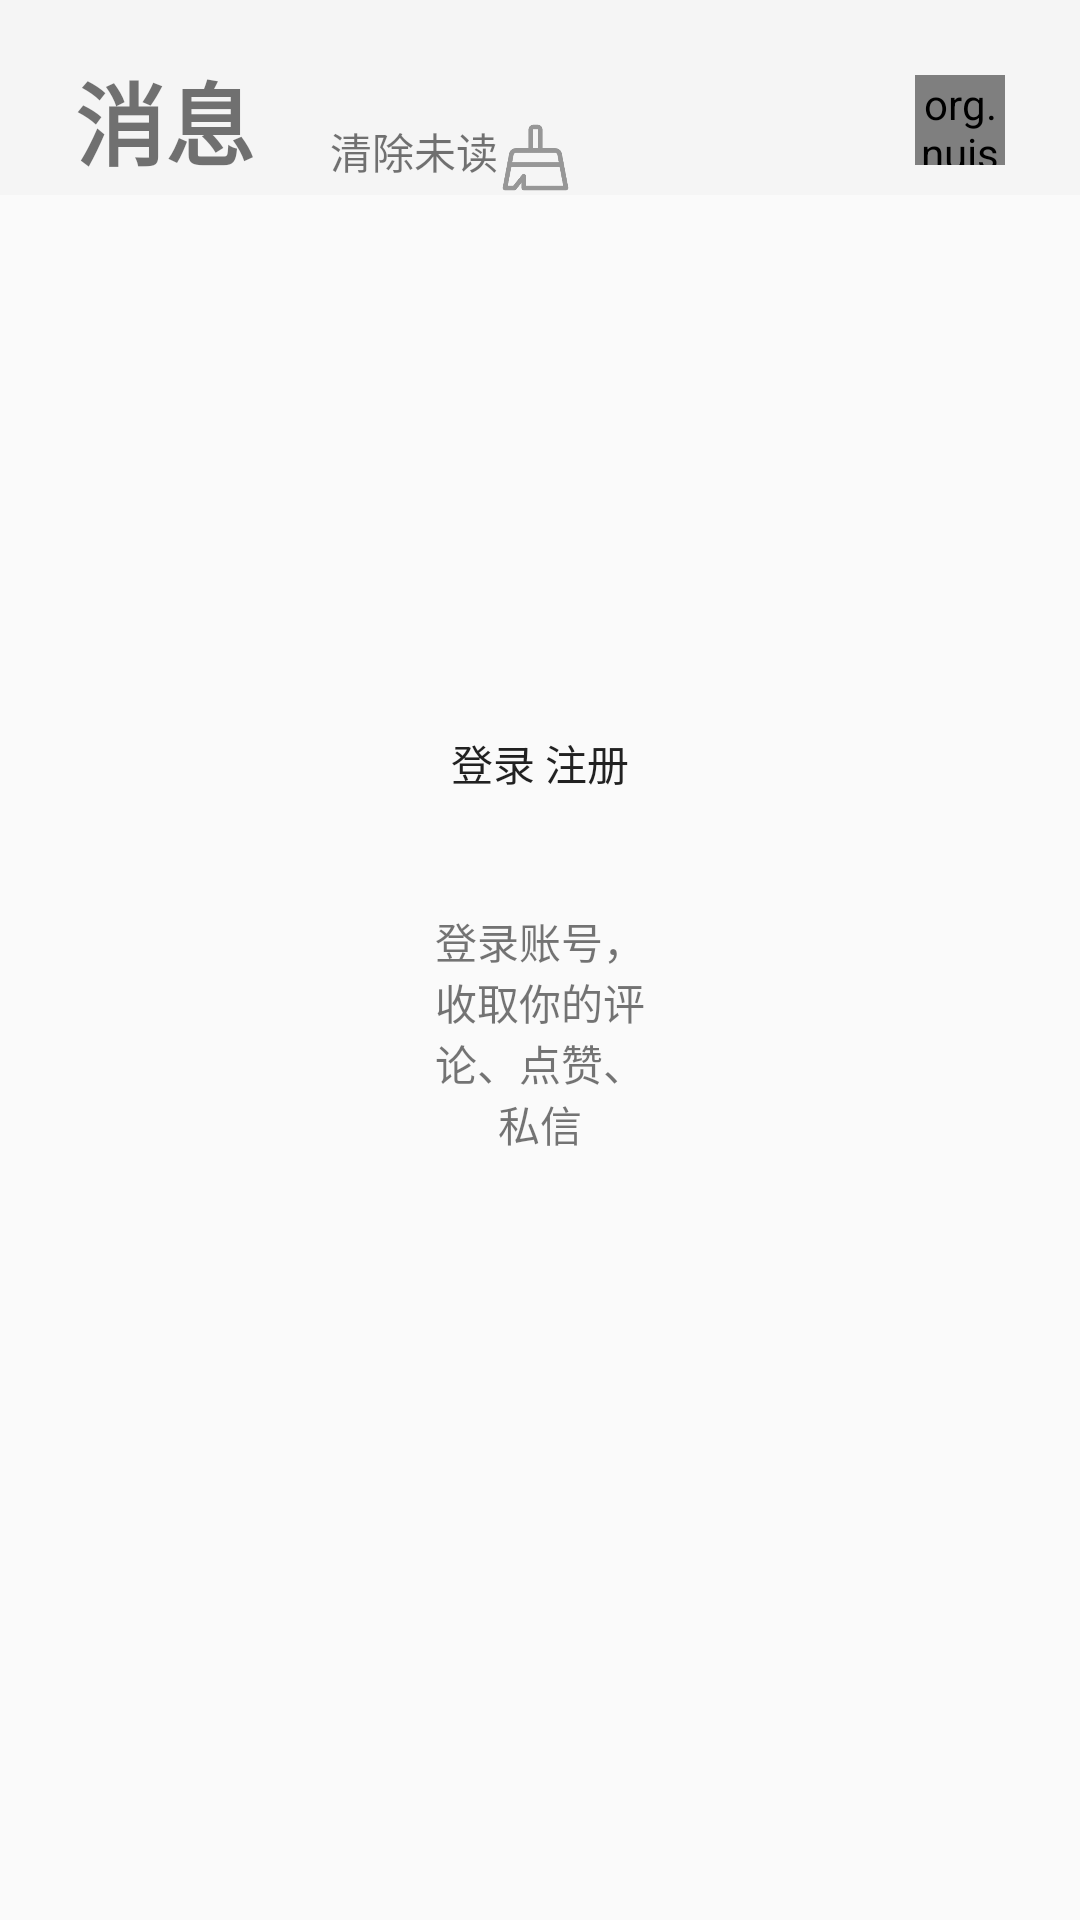

Write the Android layout XML for this screen, with the resource values it uses.
<!-- AndroidManifest.xml: application theme Theme.BlogApp -->
<!-- res/layout/fragment_message.xml -->
<?xml version="1.0" encoding="utf-8"?>
<layout xmlns:android="http://schemas.android.com/apk/res/android"
    xmlns:tools="http://schemas.android.com/tools">

    <data>
        
    </data>

    <FrameLayout
        android:layout_width="match_parent"
        android:layout_height="match_parent">

        
        <LinearLayout
            android:layout_width="match_parent"
            android:layout_height="match_parent"
            android:padding="@dimen/padding"
            android:orientation="vertical">

            
            
            <FrameLayout
                android:id="@+id/message_login_container"
                android:layout_width="match_parent"
                android:layout_height="match_parent">
                <include layout="@layout/fragment_message_login_layout" />
            </FrameLayout>

            
            <FrameLayout
                android:id="@+id/message_logged_in_container"
                android:layout_width="match_parent"
                android:layout_height="match_parent">
                <include layout="@layout/fragment_message_logged_in_layout" />
            </FrameLayout>
        </LinearLayout>

        
        <LinearLayout
            android:layout_width="match_parent"
            android:layout_height="@dimen/statusBar_higher"
            android:paddingTop="15dp"
            android:layout_gravity="top"
            android:background="@color/whiteSmoke"
            android:orientation="horizontal">

            
            <TextView
                android:layout_width="wrap_content"
                android:layout_height="@dimen/statusBar_height"
                android:text="@string/bottom_menu_position_center_title"
                android:layout_marginLeft="@dimen/statusBar_height_half"
                android:layout_marginRight="@dimen/statusBar_height_half"
                android:textStyle="bold"
                android:gravity="center"
                android:textSize="30sp" />

            
            <LinearLayout
                android:layout_width="wrap_content"
                android:layout_height="@dimen/statusBar_height_half"
                android:layout_gravity="bottom"
                android:orientation="horizontal">

                <TextView
                    android:layout_width="wrap_content"
                    android:layout_height="match_parent"
                    android:layout_gravity="center"
                    android:text="@string/bottom_menu_position_center_subtitle" />

                <ImageView
                    android:layout_width="@dimen/statusBar_height_half"
                    android:layout_height="@dimen/statusBar_height_half"
                    android:src="@drawable/clean" />
            </LinearLayout>

            
            <View
                android:layout_width="0dp"
                android:layout_weight="1"
                android:layout_height="1dp" />

            
            <org.nuist.blogapp.custom.CircleImageView
                android:layout_width="@dimen/statusBar_item_height"
                android:layout_height="@dimen/statusBar_item_height"
                android:layout_marginLeft="@dimen/statusBar_height_half"
                android:layout_marginRight="@dimen/statusBar_height_half"
                android:layout_marginTop="@dimen/statusBar_item_marginTop"
                android:src="@drawable/message_settings" />
        </LinearLayout>
    </FrameLayout>
</layout>
<!-- res/layout/fragment_message_login_layout.xml (included above) -->
<?xml version="1.0" encoding="utf-8"?>
<LinearLayout xmlns:android="http://schemas.android.com/apk/res/android"
    android:layout_width="match_parent"
    android:layout_height="match_parent"
    android:gravity="center"
    android:orientation="vertical">

    <Button
        android:layout_width="wrap_content"
        android:layout_height="wrap_content"
        android:text="@string/bottom_menu_position_center_btm"
        android:background="@drawable/rounded_corner_salmon_blue"/>

    <TextView
        android:layout_width="wrap_content"
        android:layout_height="wrap_content"
        android:layout_marginLeft="100dp"
        android:layout_marginRight="100dp"
        android:gravity="center"
        android:padding="@dimen/statusBar_height_half"
        android:text="@string/bottom_menu_position_center_btm_text"/>
</LinearLayout>
<!-- res/layout/fragment_message_logged_in_layout.xml (included above) -->
<?xml version="1.0" encoding="utf-8"?>
<LinearLayout xmlns:android="http://schemas.android.com/apk/res/android"
    android:layout_width="match_parent"
    android:layout_height="match_parent"
    android:background="@color/whiteSmoke"
    android:orientation="vertical">

    <LinearLayout
        android:layout_width="match_parent"
        android:layout_height="wrap_content"
        android:layout_marginTop="@dimen/statusBar_height"
        android:orientation="vertical">

        
        <LinearLayout
            android:layout_width="match_parent"
            android:layout_height="wrap_content"
            android:orientation="horizontal"
            android:layout_marginTop="20dp"
            android:gravity="center"
            android:background="@drawable/rounded_corner">

            
            <LinearLayout
                android:layout_width="wrap_content"
                android:layout_height="wrap_content"
                android:layout_marginLeft="20dp"
                android:layout_marginRight="20dp"
                android:padding="10dp"
                android:gravity="center"
                android:orientation="vertical">

                <ImageView
                    android:layout_width="@dimen/icon_diameter"
                    android:layout_height="@dimen/icon_diameter"
                    android:src="@drawable/comment"/>
                <TextView
                    android:layout_width="wrap_content"
                    android:layout_height="wrap_content"
                    android:layout_marginTop="5dp"
                    android:text="@string/bottom_menu_position_center_menu_first"/>
            </LinearLayout>

            
            <LinearLayout
                android:layout_width="wrap_content"
                android:layout_height="wrap_content"
                android:layout_marginLeft="20dp"
                android:layout_marginRight="20dp"
                android:padding="10dp"
                android:gravity="center"
                android:orientation="vertical">
                <ImageView
                    android:layout_width="@dimen/icon_diameter"
                    android:layout_height="@dimen/icon_diameter"
                    android:src="@drawable/like"/>
                <TextView
                    android:layout_width="wrap_content"
                    android:layout_height="wrap_content"
                    android:layout_marginTop="5dp"
                    android:text="@string/bottom_menu_position_center_menu_second"/>
            </LinearLayout>

            
            <LinearLayout
                android:layout_width="wrap_content"
                android:layout_height="wrap_content"
                android:layout_marginLeft="20dp"
                android:layout_marginRight="20dp"
                android:padding="10dp"
                android:gravity="center"
                android:orientation="vertical">

                <ImageView
                    android:layout_width="@dimen/icon_diameter"
                    android:layout_height="@dimen/icon_diameter"
                    android:src="@drawable/fans"/>
                <TextView
                    android:layout_width="wrap_content"
                    android:layout_height="wrap_content"
                    android:layout_marginTop="5dp"
                    android:text="@string/bottom_menu_position_center_menu_third"/>
            </LinearLayout>
        </LinearLayout>

        
        <androidx.recyclerview.widget.RecyclerView
            android:id="@+id/chat_object_list"
            android:layout_width="match_parent"
            android:layout_height="0dp"
            android:layout_weight="1"
            android:layout_marginTop="20dp"
            android:background="@drawable/rounded_corner"/>
    </LinearLayout>
</LinearLayout>
<!-- resources referenced by this layout -->
<resources>
  <color name="whiteSmoke">#F5F5F5</color>
  <dimen name="icon_diameter">40dp</dimen>
  <dimen name="padding">20dp</dimen>
  <dimen name="statusBar_height">50dp</dimen>
  <dimen name="statusBar_height_half">25dp</dimen>
  <dimen name="statusBar_higher">65dp</dimen>
  <dimen name="statusBar_item_height">30dp</dimen>
  <dimen name="statusBar_item_marginTop">10dp</dimen>
  <!-- drawable clean: png bitmap (drawable, 6144 bytes) -->
  <!-- drawable comment: png bitmap (drawable, 6299 bytes) -->
  <!-- drawable fans: png bitmap (drawable, 8545 bytes) -->
  <!-- drawable like: png bitmap (drawable, 6714 bytes) -->
  <!-- drawable message_settings: png bitmap (drawable, 8601 bytes) -->
  <string name="bottom_menu_position_center_btm">登录 注册</string>
  <string name="bottom_menu_position_center_btm_text">登录账号，收取你的评论、点赞、私信</string>
  <string name="bottom_menu_position_center_menu_first">评论和@</string>
  <string name="bottom_menu_position_center_menu_second">赞和收藏</string>
  <string name="bottom_menu_position_center_menu_third">新增粉丝</string>
  <string name="bottom_menu_position_center_subtitle">清除未读</string>
  <string name="bottom_menu_position_center_title">消息</string>
  <style name="Theme.BlogApp" parent="Base.Theme.BlogApp" />
  <style name="Base.Theme.BlogApp" parent="Theme.MaterialComponents.DayNight.NoActionBar.Bridge">
          
          
      </style>
</resources>
